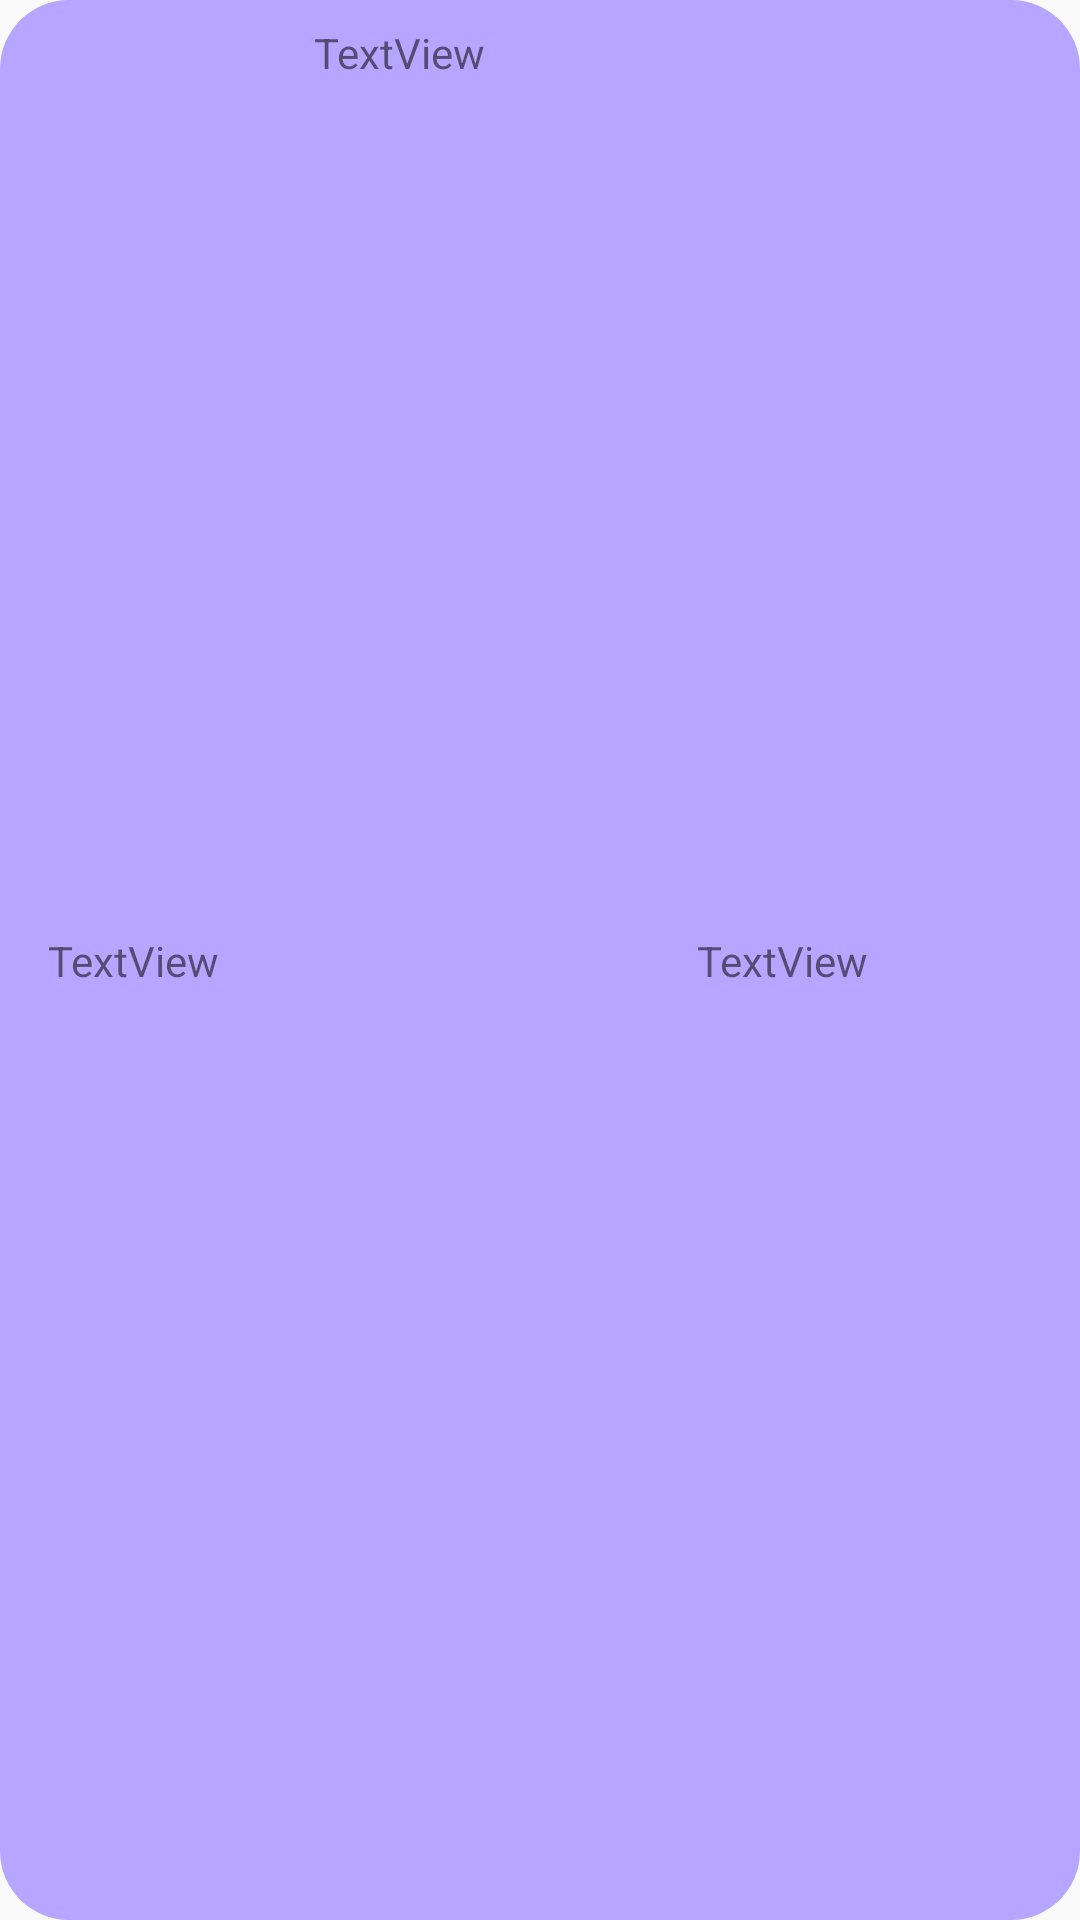

Write the Android layout XML for this screen, with the resource values it uses.
<!-- AndroidManifest.xml: application theme AppTheme -->
<!-- res/layout/layout_rank_item.xml -->
<?xml version="1.0" encoding="utf-8"?>
<android.support.constraint.ConstraintLayout xmlns:android="http://schemas.android.com/apk/res/android"
    xmlns:app="http://schemas.android.com/apk/res-auto"
    xmlns:tools="http://schemas.android.com/tools"
    android:layout_width="match_parent"
    android:layout_height="wrap_content"
    android:background="@drawable/shape_radius"
    android:backgroundTint="@color/c37"
    android:layout_marginTop="5dp"
    android:layout_marginBottom="5dp"
    >

    <TextView
        android:id="@+id/tv_index"
        android:layout_width="wrap_content"
        android:layout_height="wrap_content"
        android:layout_marginStart="16dp"
        android:layout_marginTop="8dp"
        android:layout_marginBottom="8dp"
        android:text="TextView"
        app:layout_constraintBottom_toBottomOf="parent"
        app:layout_constraintStart_toStartOf="parent"
        app:layout_constraintTop_toTopOf="parent" />

    <TextView
        android:id="@+id/tv_recordScore"
        android:layout_width="wrap_content"
        android:layout_height="wrap_content"
        android:layout_marginStart="8dp"
        android:layout_marginTop="8dp"
        android:layout_marginEnd="8dp"
        android:layout_marginBottom="8dp"
        android:text="TextView"
        app:layout_constraintBottom_toBottomOf="parent"
        app:layout_constraintEnd_toEndOf="parent"
        app:layout_constraintStart_toEndOf="@+id/tv_recordAccount"
        app:layout_constraintTop_toTopOf="parent" />

    <TextView
        android:id="@+id/tv_recordAccount"
        android:layout_width="wrap_content"
        android:layout_height="wrap_content"
        android:layout_marginStart="8dp"
        android:layout_marginTop="8dp"
        android:layout_marginEnd="8dp"
        android:layout_marginBottom="8dp"
        android:text="TextView"
        app:layout_constraintBottom_toBottomOf="parent"
        app:layout_constraintEnd_toEndOf="parent"
        app:layout_constraintHorizontal_bias="0.111"
        app:layout_constraintStart_toEndOf="@+id/tv_index"
        app:layout_constraintTop_toTopOf="parent"
        app:layout_constraintVertical_bias="0.0" />
</android.support.constraint.ConstraintLayout>
<!-- resources referenced by this layout -->
<resources>
  <color name="c37">#B6A6FF</color>
  <!-- drawable shape_radius (drawable) -->
  <?xml version="1.0" encoding="utf-8"?>
  <shape xmlns:android="http://schemas.android.com/apk/res/android"
      android:shape="rectangle">
    <corners android:radius="23dp"/>
  </shape>
  <style name="AppTheme" parent="Theme.AppCompat.Light.NoActionBar">
          
          <item name="colorPrimary">@color/colorPrimary</item>
          <item name="colorPrimaryDark">@color/colorPrimaryDark</item>
          <item name="colorAccent">@color/colorAccent</item>
      </style>
  <color name="colorPrimary">#3F51B5</color>
  <color name="colorPrimaryDark">#303F9F</color>
  <color name="colorAccent">#FF4081</color>
</resources>
